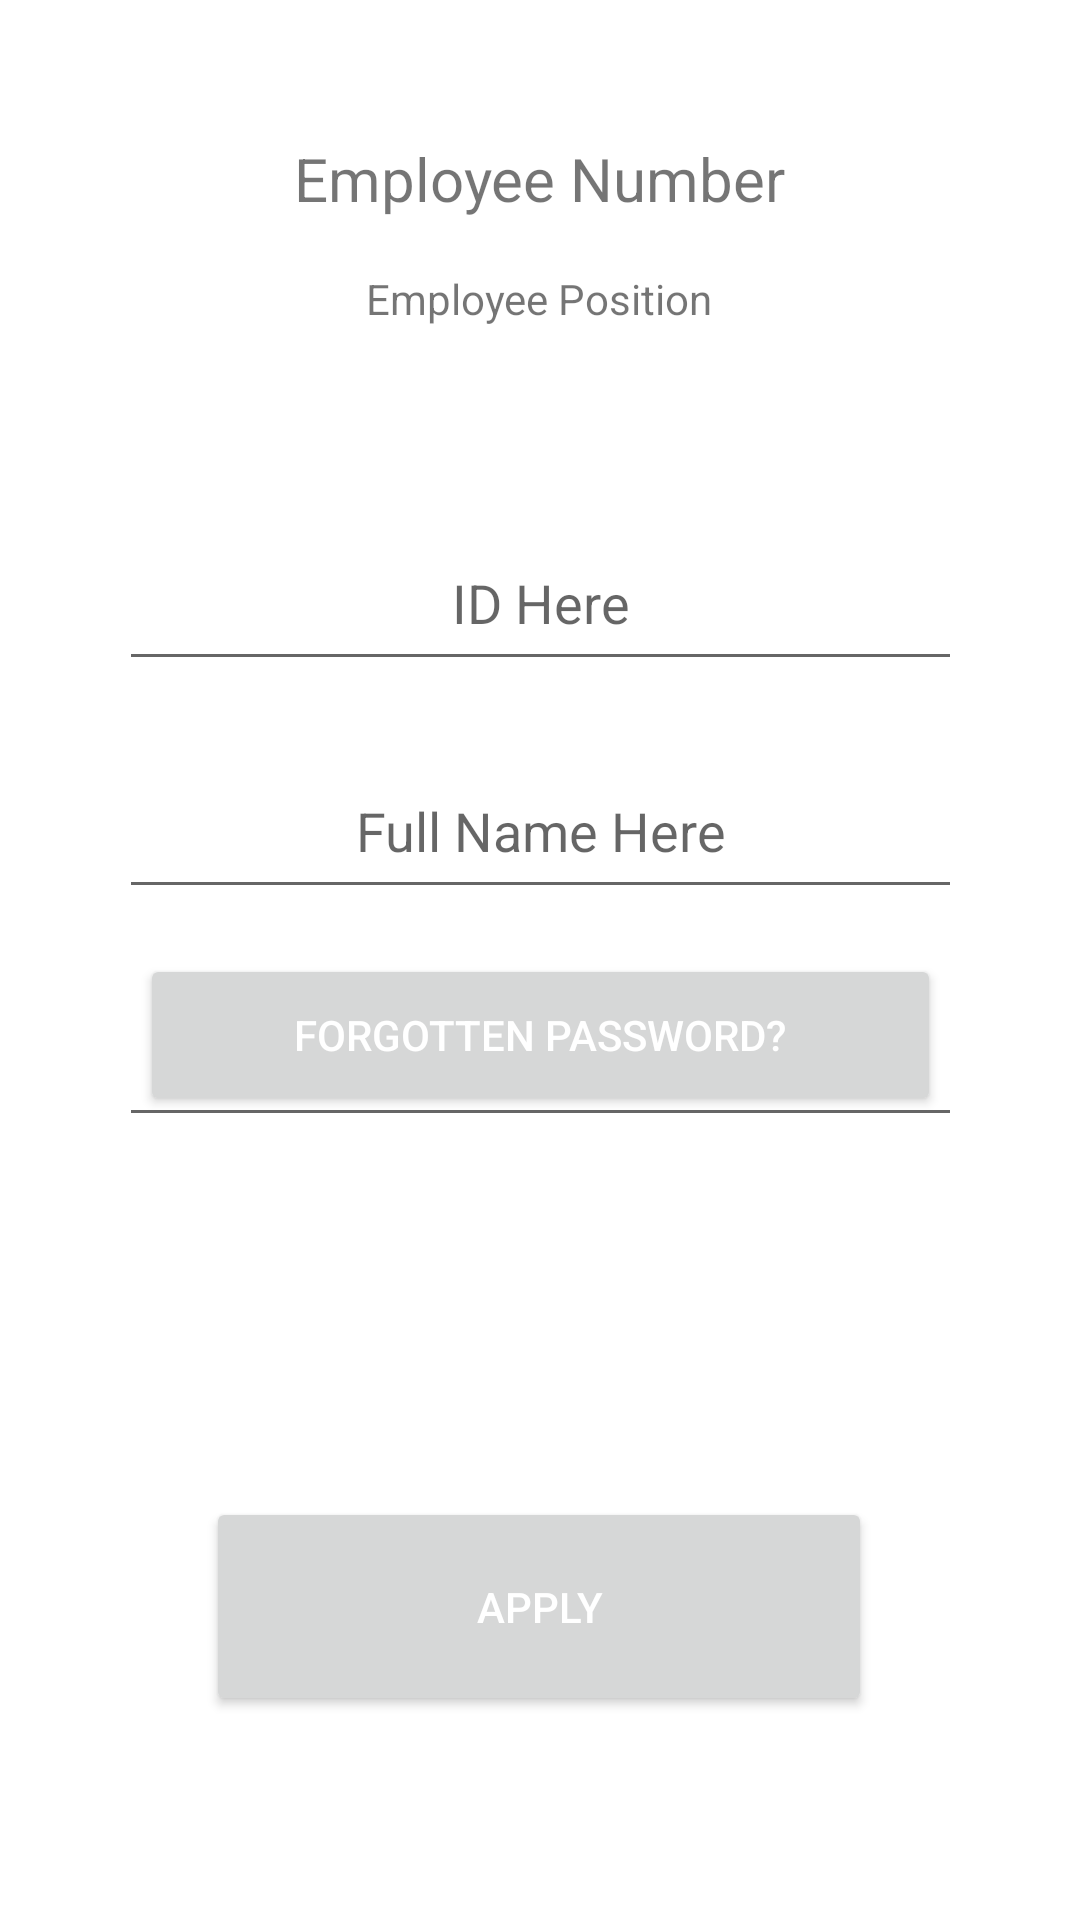

Here is an Android app screen rendered from its layout file. Give the layout XML and the strings, colors and styles it references.
<!-- AndroidManifest.xml: application theme Theme.COMP200CW1 -->
<!-- res/layout/fragment_edit_details.xml -->
<?xml version="1.0" encoding="utf-8"?>
<androidx.constraintlayout.widget.ConstraintLayout xmlns:android="http://schemas.android.com/apk/res/android"
    xmlns:app="http://schemas.android.com/apk/res-auto"
    xmlns:tools="http://schemas.android.com/tools"
    android:layout_width="match_parent"
    android:layout_height="match_parent"
    app:layoutDescription="@xml/fragment_home_scene"
    tools:context=".ui.home.HomeFragment">

    <EditText
        android:id="@+id/editForename"
        android:layout_width="281dp"
        android:layout_height="55dp"
        android:layout_marginTop="324dp"
        android:ems="10"
        android:gravity="center"
        android:hint="Email Address Here"
        android:inputType="textEmailAddress"
        app:layout_constraintEnd_toEndOf="parent"
        app:layout_constraintStart_toStartOf="parent"
        app:layout_constraintTop_toTopOf="parent" />

    <EditText
        android:id="@+id/editForename2"
        android:layout_width="281dp"
        android:layout_height="55dp"
        android:layout_marginTop="172dp"
        android:ems="10"
        android:gravity="center"
        android:hint="ID Here"
        android:inputType="textEmailAddress"
        app:layout_constraintEnd_toEndOf="parent"
        app:layout_constraintStart_toStartOf="parent"
        app:layout_constraintTop_toTopOf="parent" />

    <EditText
        android:id="@+id/editSurname"
        android:layout_width="281dp"
        android:layout_height="55dp"
        android:layout_marginTop="248dp"
        android:ems="10"
        android:gravity="center"
        android:hint="Full Name Here"
        android:inputType="textEmailAddress"
        app:layout_constraintEnd_toEndOf="parent"
        app:layout_constraintStart_toStartOf="parent"
        app:layout_constraintTop_toTopOf="parent" />

    <TextView
        android:id="@+id/textView6"
        android:layout_width="276dp"
        android:layout_height="31dp"
        android:layout_marginTop="44dp"
        android:gravity="center"
        android:text="Employee Number"
        android:textSize="20dp"
        app:layout_constraintEnd_toEndOf="parent"
        app:layout_constraintHorizontal_bias="0.496"
        app:layout_constraintStart_toStartOf="parent"
        app:layout_constraintTop_toTopOf="parent" />

    <TextView
        android:id="@+id/textView2"
        android:layout_width="276dp"
        android:layout_height="31dp"
        android:layout_marginTop="84dp"
        android:gravity="center"
        android:text="Employee Position"
        android:textSize="14dp"
        app:layout_constraintEnd_toEndOf="parent"
        app:layout_constraintHorizontal_bias="0.496"
        app:layout_constraintStart_toStartOf="parent"
        app:layout_constraintTop_toTopOf="parent" />

    <Button
        android:id="@+id/updateEditDetails"
        android:layout_width="222dp"
        android:layout_height="73dp"
        android:layout_marginBottom="68dp"
        android:text="Apply"
        android:textColor="#FFFFFF"
        app:layout_constraintBottom_toBottomOf="parent"
        app:layout_constraintEnd_toEndOf="parent"
        app:layout_constraintHorizontal_bias="0.497"
        app:layout_constraintStart_toStartOf="parent" />

    <Button
        android:id="@+id/applyEditDetails"
        android:layout_width="267dp"
        android:layout_height="54dp"
        android:layout_marginBottom="268dp"
        android:text="Forgotten Password?"
        android:textColor="#FFFFFF"
        app:layout_constraintBottom_toBottomOf="parent"
        app:layout_constraintEnd_toEndOf="parent"
        app:layout_constraintStart_toStartOf="parent" />

</androidx.constraintlayout.widget.ConstraintLayout>
<!-- resources referenced by this layout -->
<resources>
  <style name="Theme.COMP200CW1" parent="Theme.MaterialComponents.DayNight.DarkActionBar">
          
          <item name="colorPrimary">@color/purple_500</item>
          <item name="colorPrimaryVariant">@color/purple_700</item>
          <item name="colorOnPrimary">@color/white</item>
          
          <item name="colorSecondary">@color/teal_200</item>
          <item name="colorSecondaryVariant">@color/teal_700</item>
          <item name="colorOnSecondary">@color/black</item>
          
          <item name="android:statusBarColor">?attr/colorPrimaryVariant</item>
          
      </style>
  <color name="purple_500">#3d3d3d</color>
  <color name="purple_700">#3d3d3d</color>
  <color name="white">#FFFFFFFF</color>
  <color name="teal_200">#FF03DAC5</color>
  <color name="teal_700">#FF018786</color>
  <color name="black">#FF000000</color>
</resources>
